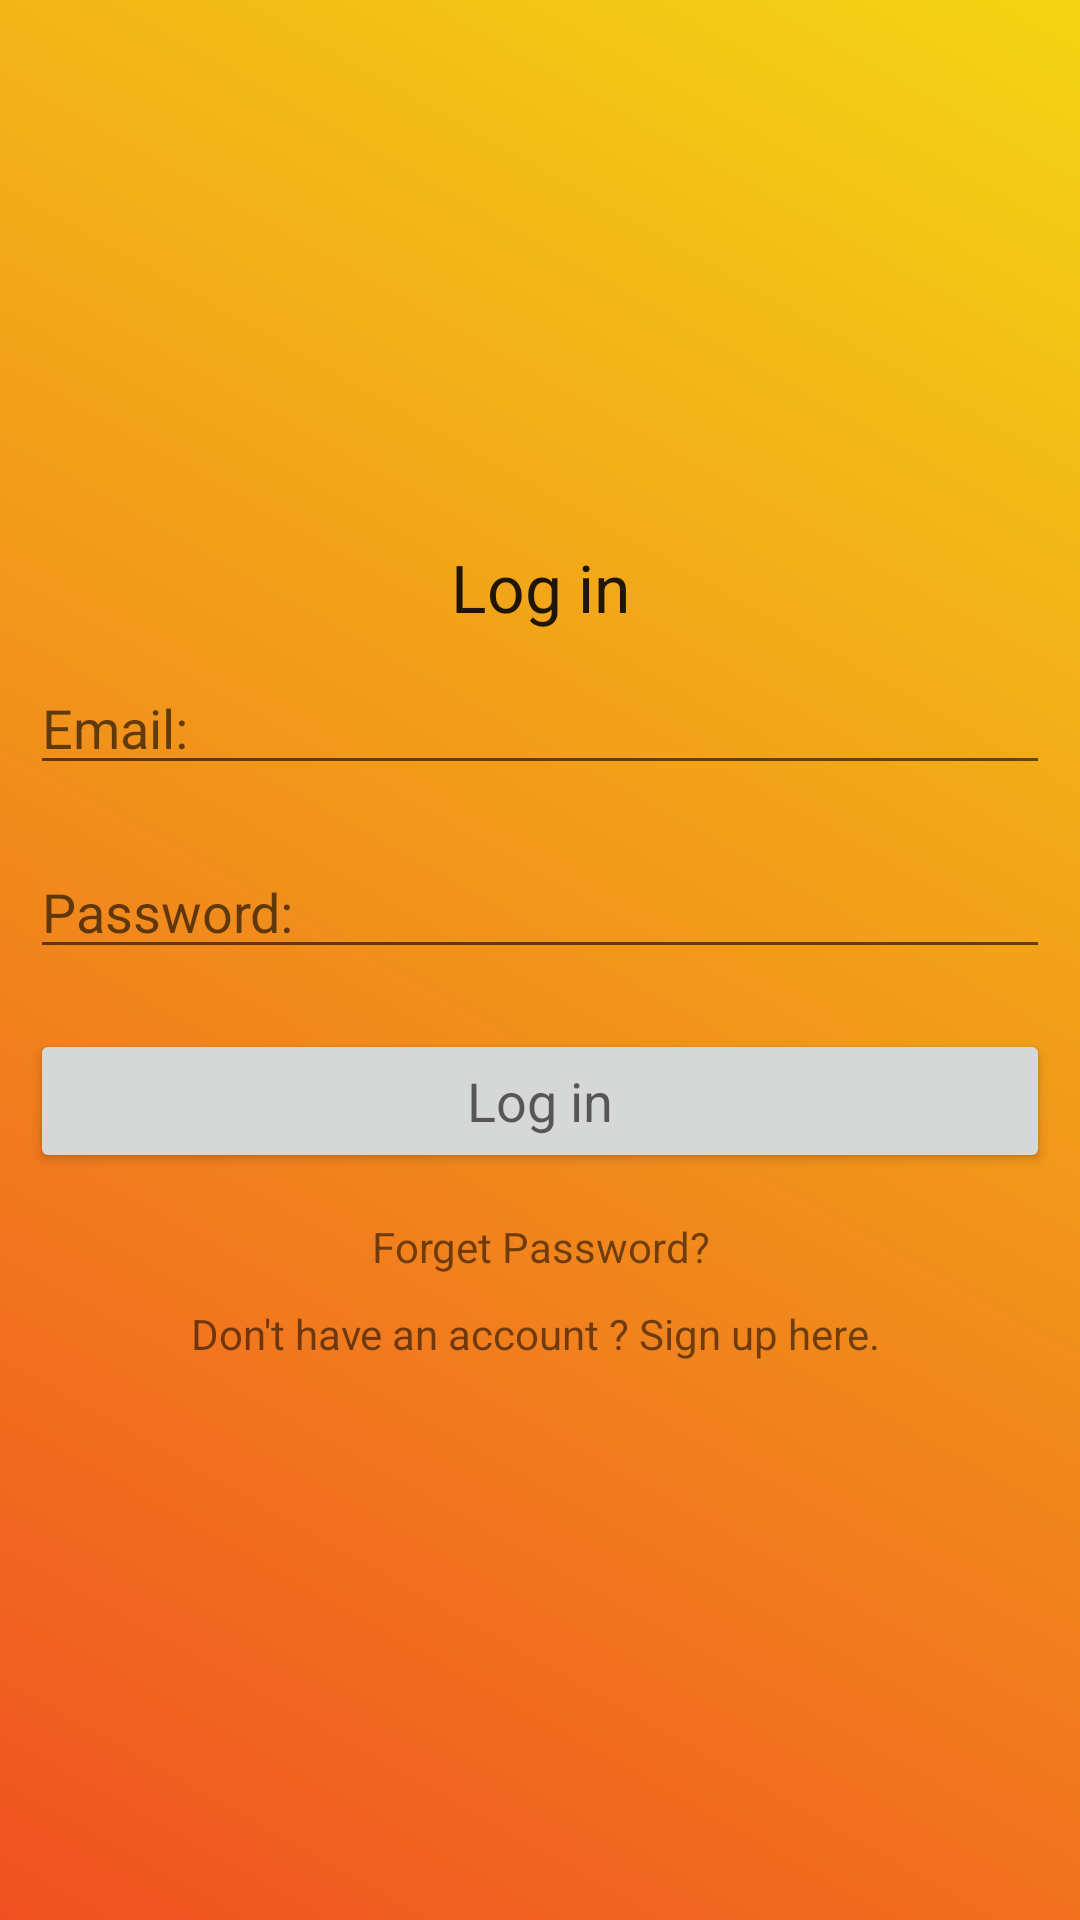

Android layout source for this screen:
<!-- AndroidManifest.xml: application theme AppTheme -->
<!-- res/layout/activity_main.xml -->
<?xml version="1.0" encoding="utf-8"?>
<LinearLayout xmlns:android="http://schemas.android.com/apk/res/android"
    xmlns:app="http://schemas.android.com/apk/res-auto"
    xmlns:tools="http://schemas.android.com/tools"
    android:background="@drawable/background_color"
    android:layout_width="match_parent"
    android:layout_height="match_parent"
    android:gravity="center"
    android:orientation="vertical"
    tools:context=".MainActivity">


    <ScrollView
        android:layout_width="match_parent"
        android:layout_height="wrap_content">


        <LinearLayout
            android:layout_width="match_parent"
            android:layout_height="wrap_content"
            android:gravity="center"
            android:orientation="vertical">


                <TextView
                    android:layout_width="match_parent"
                    android:layout_height="wrap_content"
                    android:gravity="center"
                    android:text="Log in"
                    android:textAppearance="?android:textAppearanceLarge"
                    />


            <EditText
                android:layout_width="match_parent"
                android:layout_height="wrap_content"
                android:layout_margin="10dp"
                android:hint="Email:"
                android:id="@+id/email_login"
                />


            <EditText
                android:layout_width="match_parent"
                android:layout_height="wrap_content"
                android:layout_margin="10dp"
                android:hint="Password:"
                android:id="@+id/password_login"
                />


            <Button
                android:layout_width="match_parent"
                android:layout_height="wrap_content"
                android:layout_margin="10dp"
                android:text="Log in"
                android:id="@+id/btn_login"
                android:textAppearance="?android:textAppearanceMedium"
                />


            <TextView
                android:layout_width="match_parent"
                android:layout_height="wrap_content"
                android:gravity="center"
                android:id="@+id/forget_password"
                android:text="Forget Password?"
                android:padding="5dp"
                />

            <TextView
                android:layout_width="match_parent"
                android:layout_height="wrap_content"
                android:gravity="center"
                android:id="@+id/signup_reg"
                android:text="Don't have an account ? Sign up here. "
                android:padding="5dp"
                />

        </LinearLayout>


    </ScrollView>


</LinearLayout>
<!-- resources referenced by this layout -->
<resources>
  <!-- drawable background_color (drawable) -->
  <?xml version="1.0" encoding="utf-8"?>
  <shape xmlns:android="http://schemas.android.com/apk/res/android">
  
  
      <gradient android:angle="45"
          android:startColor="#FFF05122"
          android:endColor="#FFF3D514"/>
  
  
  
  
  </shape>
  <style name="AppTheme" parent="Theme.AppCompat.Light.NoActionBar">
          
          <item name="colorPrimary">@color/colorPrimary</item>
          <item name="colorPrimaryDark">@color/colorPrimaryDark</item>
          <item name="colorAccent">@color/colorAccent</item>
  
  
  
          <item name="windowActionBar">false</item>
          <item name="windowNoTitle">true</item>
  
          <item name="drawerArrowStyle">@style/DrawerIconStyle</item>
  
  
  
      </style>
  <color name="colorPrimary">#F05122</color>
  <color name="colorPrimaryDark">#F3D514</color>
  <color name="colorAccent">#D81B60</color>
  <style name="DrawerIconStyle" parent="Widget.AppCompat.DrawerArrowToggle">
          <item name="color">@android:color/white</item>
      </style>
</resources>
